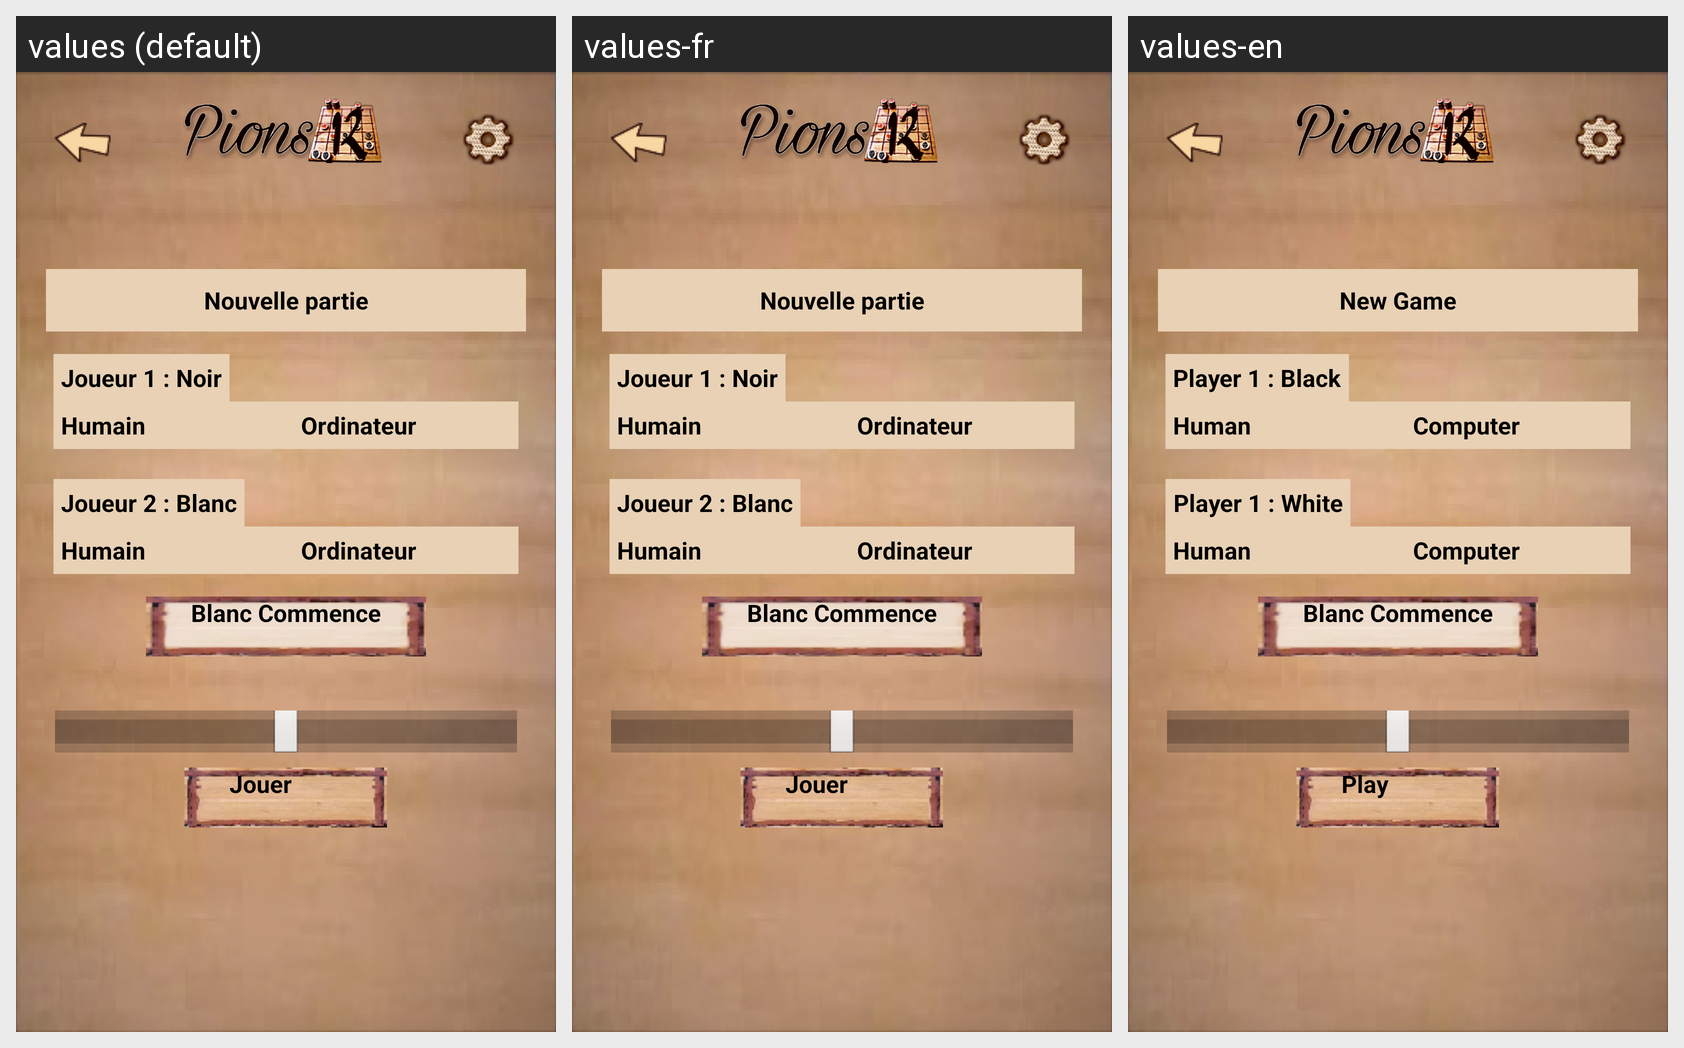

Translations of the strings shown on this Android screen, per locale in the grid:
Android screen res/layout/activite_nouvelle_partie.xml rendered under 3 locales, left to right: values (default), values-fr, values-en. Device: Nexus 5 (rendered at 1080×1920; each locale shown at half size, 540×960, under a caption strip naming it); theme android:Theme.Light.NoTitleBar.Fullscreen.
Strings drawn on this screen, with the default value and each locale's value (text and hints the layout hard-codes appear in the picture but are not listed):

titre_nouvelle_partie
  values: Nouvelle partie
  values-fr: Nouvelle partie
  values-en: New Game

joueur1n
  values: Joueur 1 : Noir
  values-fr: Joueur 1 : Noir
  values-en: Player 1 : Black

humain
  values: Humain
  values-fr: Humain
  values-en: Human

odinateur
  values: Ordinateur
  values-fr: Ordinateur
  values-en: Computer

joueur2b
  values: Joueur 2 : Blanc
  values-fr: Joueur 2 : Blanc
  values-en: Player 1 : White

bt_jouer_nouvelle_partie
  values: Jouer
  values-fr: Jouer
  values-en: Play
